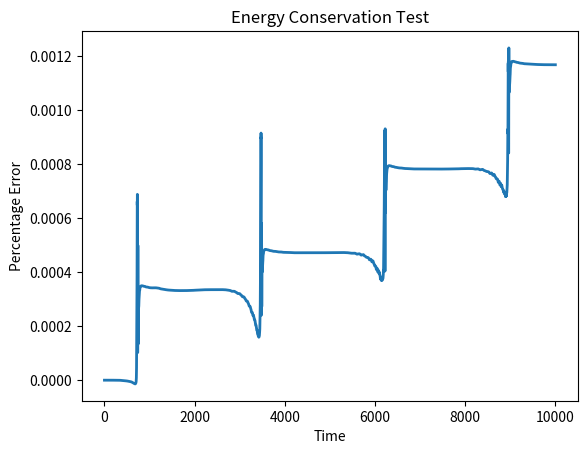

Python code for this plot:
from numpy import array, sqrt, sin, cos, pi, arctan
import numpy as np
import numpy.random as rand
import matplotlib.pyplot as plt
import scipy.integrate as integrate
import matplotlib.animation as animation

G = 1.0 #Newton's Constant
M = 1.0 #Mass of central object
M_p = 9.0 #Mass of perturbing galaxy
#creates a time array 
dt = 0.5
t = np.arange(0.0, 10000, dt)

def Trajectory_All(e,d,x0):
	def derivs(state, t):

		dydx = np.zeros_like(state)
		# dydx is the list of derivatives w.r.t. time

		dydx[0] = state[1]
		dydx[2] = state[3]
		dydx[4] = state[5]
		dydx[6] = state[7]
		dydx[8] = state[9]
		dydx[10] = state[11]
	
		r = sqrt((state[0] - state[6])**2 + (state[2] - state[8])**2 + (state[4] - state[10])**2)

		dydx[1] = -G*M*(state[0] - state[6])/(r**3)
		dydx[3] = -G*M*(state[2] - state[8])/(r**3)
		dydx[5] = -G*M*(state[4] - state[10])/(r**3)
		dydx[7] = -G*M_p*(state[6] - state[0])/(r**3)
		dydx[9] = -G*M_p*(state[8] - state[2])/(r**3)
		dydx[11] = -G*M_p*(state[10] - state[4])/(r**3)

		return dydx
	
	if e < 1:
		r_min = d
		a = r_min/(1-e) #semi-major axis
		r_max = 2*a - r_min 
		
		#I have chosen the initial conditions below such that the orbit begins @ r_max
		x = -r_max
		y = 0
		z = 0

		v_mag = sqrt((M*G/a)*((1-e)/(1+e)))
		
		vx = 0
		vy = v_mag
		vz = 0
		print('Ellipse!')
	elif e == 1:
		f = d #'focal lengh'
		x = x0
		y = 2*sqrt(f*(f-x0))
		z = 0 

		r = sqrt(x**2 + y**2 + z**2)

		v_mag = sqrt(2*M*G/r)
		theta = arctan(2*f/y) 

		vx = v_mag*cos(theta)
		vy = -v_mag*sin(theta)
		vz = 0
		print('Parabola!')
	elif e > 1:
		r0 = d*(e+1) #semi-latus rectum
		X = r0/(e**2 -1)
		Y = r0/(sqrt(e**2 - 1))
		xc = e*X
		theta = arctan(Y*(x0-xc)/(X*sqrt((x0-xc)**2 - X**2)))
		
		x = x0
		y = Y*sqrt(((x0-xc)**2/(X**2)) - 1)
		z = 0
		ri = sqrt(x**2 + y**2 + z**2) #initial radius
		v_mag = sqrt((2/ri + (e**2 - 1)/r0)*M*G)
		
		vx = v_mag*cos(theta)
		vy = v_mag*sin(theta)
		vz = 0
		print('Hyperbola!')
	#Initial conditions of original galaxy
	x_o = 0
	y_o = 0
	z_o = 0
	vx_o = 0
	vy_o = 0
	vz_o = 0

	#This just creates the initial conditions in a convenient format
	state=np.reshape(np.transpose(np.vstack((x,vx,y,vy,z,vz,x_o,vx_o,y_o,vy_o,z_o,vz_o))),12)
	#This bit does the integration
	r = integrate.odeint(derivs, state, t)
	return r

r=Trajectory_All(1.5,70,-20)
#1st argument is eccentricity: e=0 for circle, 0<e<1 for ellipse, e=1 for 
#parabola and e>1 for hyperbola.
#2nd argument is distance of closst approach (in case of M_p being very small)	
#3rd argument is initial x displacement (should be -ve)

dim = np.shape(r) #first element gives number of time steps
n = dim[0]
galac_sep = np.zeros(n)
E = np.zeros(n)
for j in range(0,n):
	galac_sep[j] = sqrt((r[j,0]-r[j,6])**2 + (r[j,2]-r[j,8])**2 + (r[j,4]-r[j,10])**2)
	E[j] = 0.5*M_p*((r[j,1])**2 +(r[j,3])**2 +(r[j,5])**2) + 0.5*M*((r[j,7])**2 
+(r[j,9])**2 +(r[j,11])**2) - G*M*M_p/galac_sep[j]

d_min = min(galac_sep)
print('The Distance of closest approach is: %s' %d_min)
#Can find what eenrgy should be...
E_actual = 0.5*M_p*((r[0,1])**2 +(r[0,3])**2 +(r[0,5])**2) + 0.5*M*((r[0,7])**2 
+(r[0,9])**2 +(r[0,11])**2) - G*M*M_p/galac_sep[0]

percentage_error = 100*(E_actual-E)/E_actual

fig, ax1 = plt.subplots()
ax1.plot(t,percentage_error,lw=2)
ax1.set_xlabel("Time")
ax1.set_ylabel("Percentage Error")
ax1.set_title("Energy Conservation Test")

plt.show()
